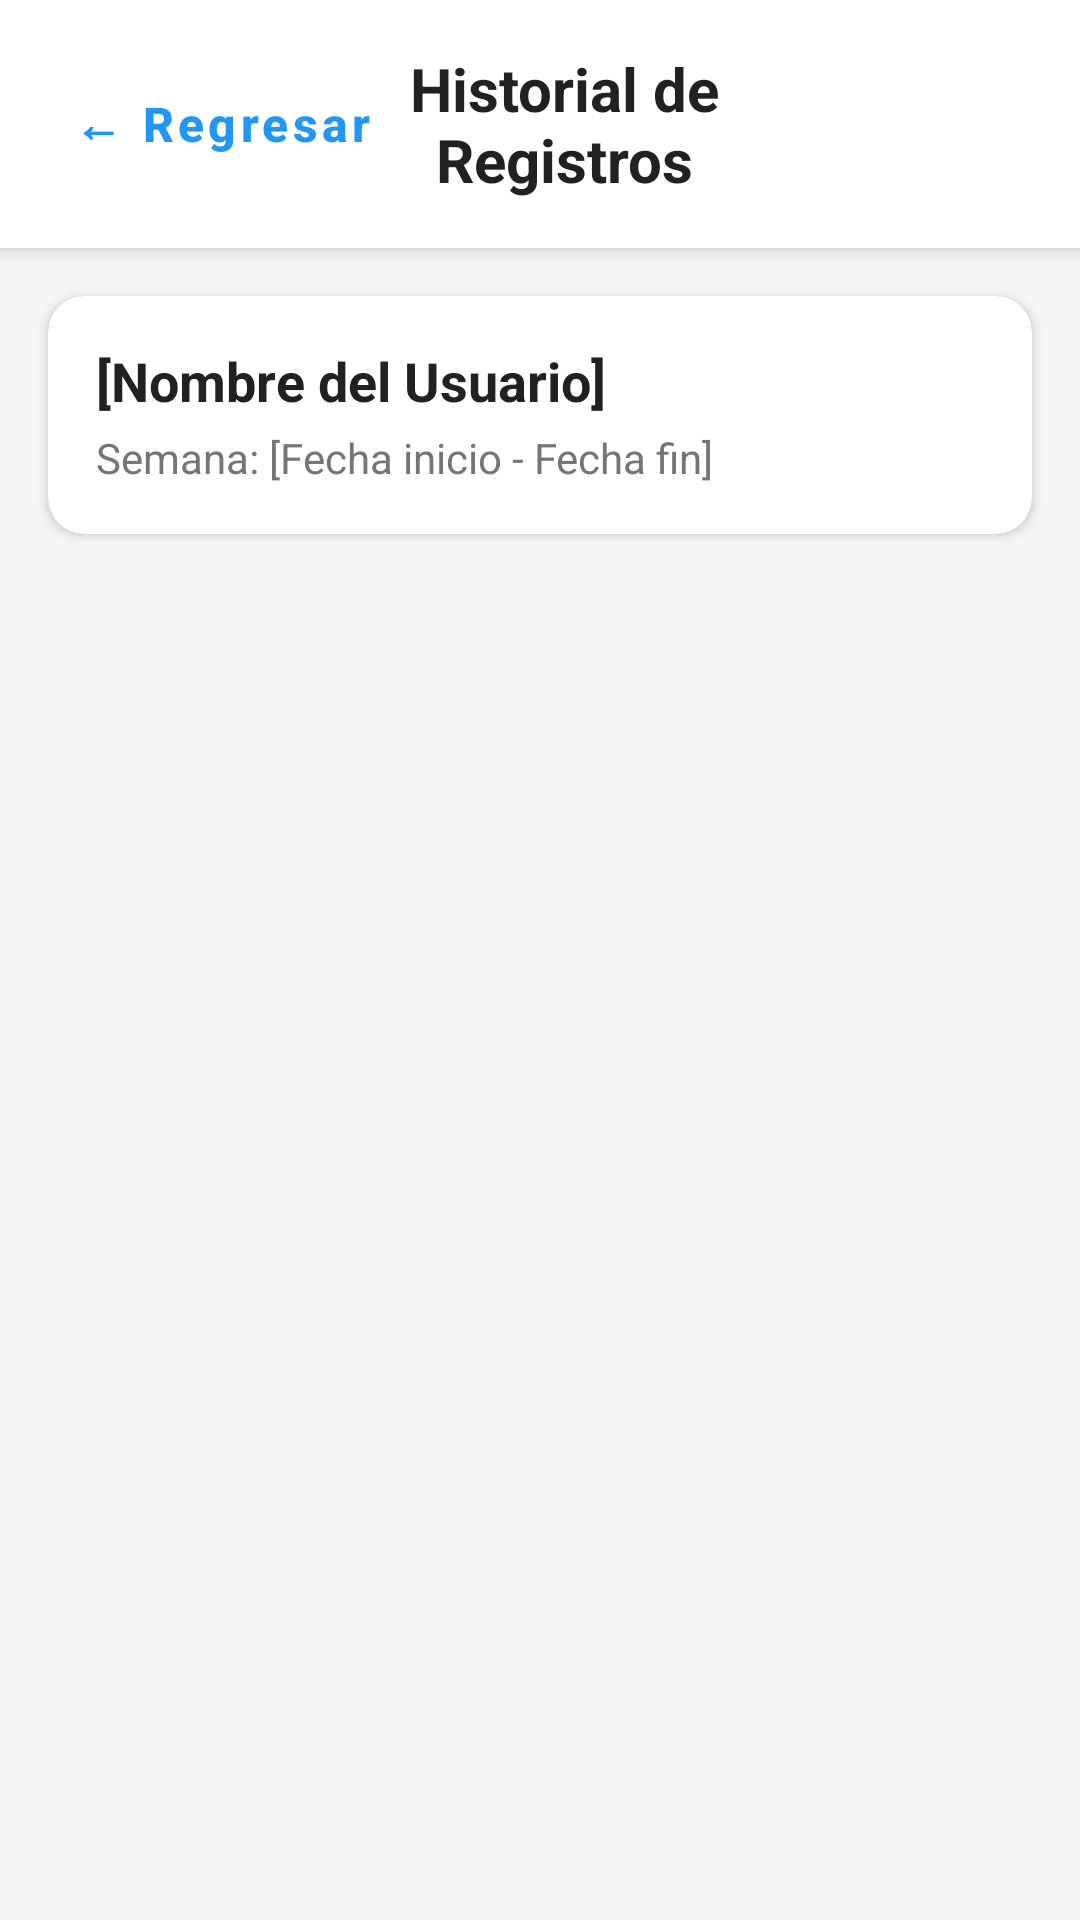

Write the Android layout XML for this screen, with the resource values it uses.
<!-- AndroidManifest.xml: application theme Theme.EndWare -->
<!-- res/layout/registros.xml -->
<?xml version="1.0" encoding="utf-8"?>
<LinearLayout xmlns:android="http://schemas.android.com/apk/res/android"
    xmlns:app="http://schemas.android.com/apk/res-auto"
    xmlns:tools="http://schemas.android.com/tools"
    android:layout_width="match_parent"
    android:layout_height="match_parent"
    android:background="#F5F5F5"
    android:orientation="vertical">

    
    <LinearLayout
        android:layout_width="match_parent"
        android:layout_height="wrap_content"
        android:background="#FFFFFF"
        android:elevation="4dp"
        android:orientation="horizontal"
        android:padding="16dp"
        android:gravity="center_vertical">

        
        <com.google.android.material.button.MaterialButton
            android:id="@+id/btnRegresar"
            style="@style/Widget.MaterialComponents.Button.TextButton"
            android:layout_width="wrap_content"
            android:layout_height="wrap_content"
            android:text="← Regresar"
            android:textAllCaps="false"
            android:textColor="#2196F3"
            android:textSize="16sp"
            android:textStyle="bold" />

        
        <TextView
            android:layout_width="0dp"
            android:layout_height="wrap_content"
            android:layout_weight="1"
            android:gravity="center"
            android:text="Historial de Registros"
            android:textColor="#212121"
            android:textSize="20sp"
            android:textStyle="bold" />

        
        <View
            android:layout_width="100dp"
            android:layout_height="1dp" />

    </LinearLayout>

    
    <androidx.cardview.widget.CardView
        android:layout_width="match_parent"
        android:layout_height="wrap_content"
        android:layout_margin="16dp"
        app:cardCornerRadius="12dp"
        app:cardElevation="2dp">

        <LinearLayout
            android:layout_width="match_parent"
            android:layout_height="wrap_content"
            android:orientation="vertical"
            android:padding="16dp">

            <TextView
                android:id="@+id/tvNombreUsuarioRegistros"
                android:layout_width="wrap_content"
                android:layout_height="wrap_content"
                android:text="[Nombre del Usuario]"
                android:textColor="#212121"
                android:textSize="18sp"
                android:textStyle="bold"
                tools:text="Usuario" />

            <TextView
                android:id="@+id/tvSemanaActual"
                android:layout_width="wrap_content"
                android:layout_height="wrap_content"
                android:layout_marginTop="4dp"
                android:text="Semana: [Fecha inicio - Fecha fin]"
                android:textColor="#757575"
                android:textSize="14sp"
                tools:text="Semana: 11 Nov - 17 Nov 2024" />

        </LinearLayout>

    </androidx.cardview.widget.CardView>

    
    <androidx.recyclerview.widget.RecyclerView
        android:id="@+id/recyclerViewRegistros"
        android:layout_width="match_parent"
        android:layout_height="0dp"
        android:layout_weight="1"
        android:paddingHorizontal="16dp"
        android:clipToPadding="false" />

    
    <LinearLayout
        android:id="@+id/layoutSinRegistros"
        android:layout_width="match_parent"
        android:layout_height="0dp"
        android:layout_weight="1"
        android:gravity="center"
        android:orientation="vertical"
        android:visibility="gone"
        tools:visibility="visible">



        <TextView
            android:layout_width="wrap_content"
            android:layout_height="wrap_content"
            android:layout_marginTop="16dp"
            android:text="No hay registros esta semana"
            android:textColor="#757575"
            android:textSize="16sp" />

    </LinearLayout>

</LinearLayout>
<!-- resources referenced by this layout -->
<resources>
  <style name="Theme.EndWare" parent="Base.Theme.EndWare" />
  <style name="Base.Theme.EndWare" parent="Theme.Material3.DayNight.NoActionBar">
          
          
      </style>
</resources>
